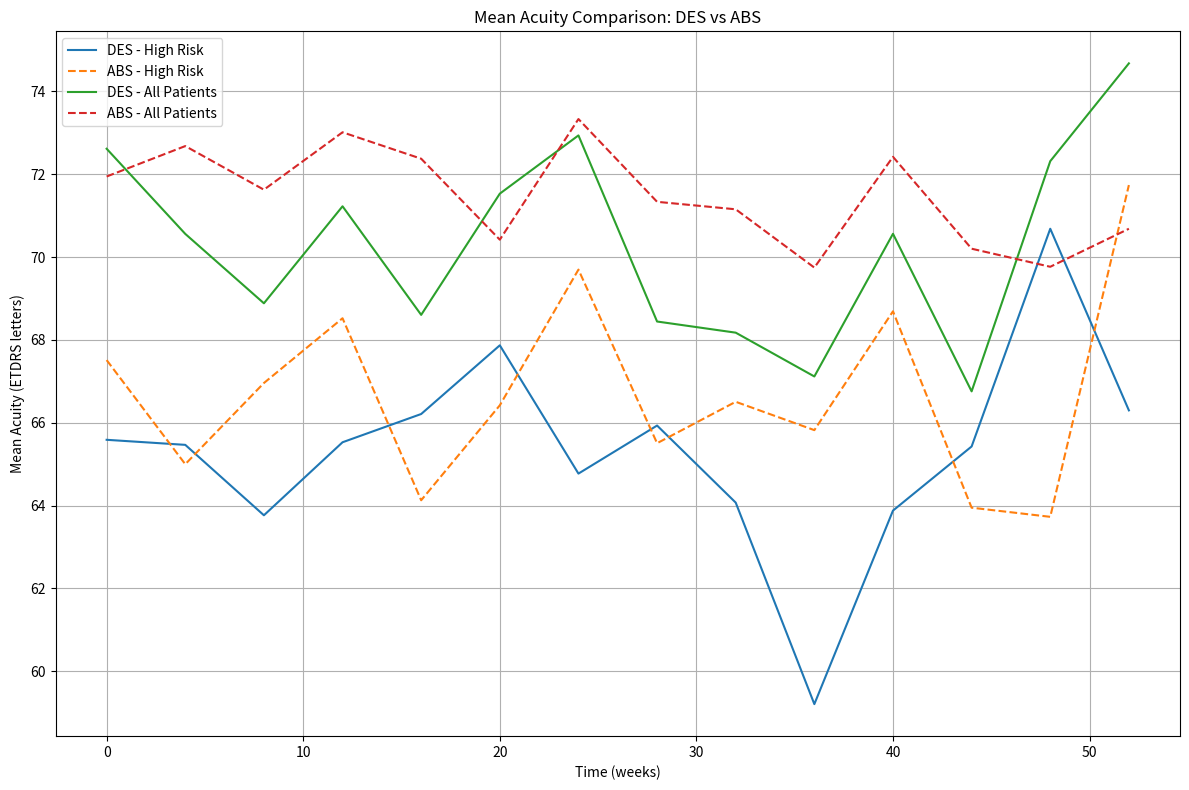

The script that saved this image:
"""Visualization utilities for comparing simulation results.

This module provides functions to generate comparison plots between different
simulation approaches (DES vs ABS) and across different patient subgroups.

Functions
---------
plot_mean_acuity_comparison
    Generate comparison plots of mean visual acuity trajectories

Key Features
------------
- Side-by-side comparison of DES and ABS results
- Support for multiple patient subgroups
- Customizable time ranges and plot styling
- Automatic figure saving

Examples
--------
>>> from visualization import comparison_viz
>>> time_points = list(range(0, 53, 4))  # Weekly data for one year
>>> des_data = {"All": [70, 71, 72, ...], "High Risk": [65, 66, 67, ...]}
>>> abs_data = {"All": [71, 72, 71, ...], "High Risk": [66, 67, 66, ...]}
>>> comparison_viz.plot_mean_acuity_comparison(des_data, abs_data, time_points)

Notes
-----
- Visual acuity values should be in ETDRS letters
- Time points should be in weeks
- Subgroups should be consistent between DES and ABS data
- Figures are saved as PNG files by default
"""

import matplotlib.pyplot as plt
import numpy as np
from typing import List, Dict, Optional

def plot_mean_acuity_comparison(
    des_data: Dict[str, List[float]],
    abs_data: Dict[str, List[float]],
    time_points: List[int],
    title: str = "Mean Acuity Comparison: DES vs ABS",
    time_range: Optional[tuple] = None,
    subgroups: Optional[List[str]] = None
):
    """Generate a comparison plot of mean acuity between DES and ABS models.

    Parameters
    ----------
    des_data : Dict[str, List[float]]
        Dictionary mapping subgroup names to lists of DES acuity values.
        Each list should contain mean acuity values at corresponding time_points.
    abs_data : Dict[str, List[float]] 
        Dictionary mapping subgroup names to lists of ABS acuity values.
        Each list should contain mean acuity values at corresponding time_points.
    time_points : List[int]
        List of time points (in weeks) corresponding to the acuity measurements.
    title : str
        Title to display at the top of the plot.
    time_range : tuple, optional
        (start_time, end_time) to limit the x-axis range (in weeks).
    subgroups : List[str], optional
        Specific subgroups to include in the plot. If None, plots all available subgroups.

    Returns
    -------
    None
        The function saves the plot to 'mean_acuity_comparison.png' but returns nothing.

    Examples
    --------
    >>> time_points = list(range(0, 53, 4))  # Weekly data for one year
    >>> des_data = {"All": [70, 71, 72, ...], "High Risk": [65, 66, 67, ...]}
    >>> abs_data = {"All": [71, 72, 71, ...], "High Risk": [66, 67, 66, ...]}
    >>> plot_mean_acuity_comparison(des_data, abs_data, time_points)

    Notes
    -----
    - Uses solid lines for DES results and dashed lines for ABS results
    - Automatically saves plot as PNG with fixed filename
    - Handles missing subgroups gracefully (skips if data not available)
    - Maintains consistent colors for same subgroups across both models
    - Y-axis fixed to standard ETDRS letter range (0-100)
    """
    plt.figure(figsize=(12, 8))

    if subgroups is None:
        subgroups = set(des_data.keys()).union(set(abs_data.keys()))

    for subgroup in subgroups:
        if subgroup in des_data:
            plt.plot(time_points, des_data[subgroup], label=f'DES - {subgroup}', linestyle='-')
        if subgroup in abs_data:
            plt.plot(time_points, abs_data[subgroup], label=f'ABS - {subgroup}', linestyle='--')

    plt.xlabel('Time (weeks)')
    plt.ylabel('Mean Acuity (ETDRS letters)')
    plt.title(title)
    plt.legend()
    plt.grid(True)

    if time_range:
        plt.xlim(time_range)

    plt.tight_layout()
    plt.savefig('mean_acuity_comparison.png')
    plt.close()

# Example usage:
if __name__ == "__main__":
    # Sample data (replace with actual data from simulations)
    time_points = list(range(0, 53, 4))  # Weekly data for one year
    des_data = {
        "All Patients": [70 + np.random.normal(0, 2) for _ in time_points],
        "High Risk": [65 + np.random.normal(0, 3) for _ in time_points]
    }
    abs_data = {
        "All Patients": [71 + np.random.normal(0, 2) for _ in time_points],
        "High Risk": [66 + np.random.normal(0, 3) for _ in time_points]
    }

    plot_mean_acuity_comparison(des_data, abs_data, time_points)
    print("Comparison plot saved as 'mean_acuity_comparison.png'")
